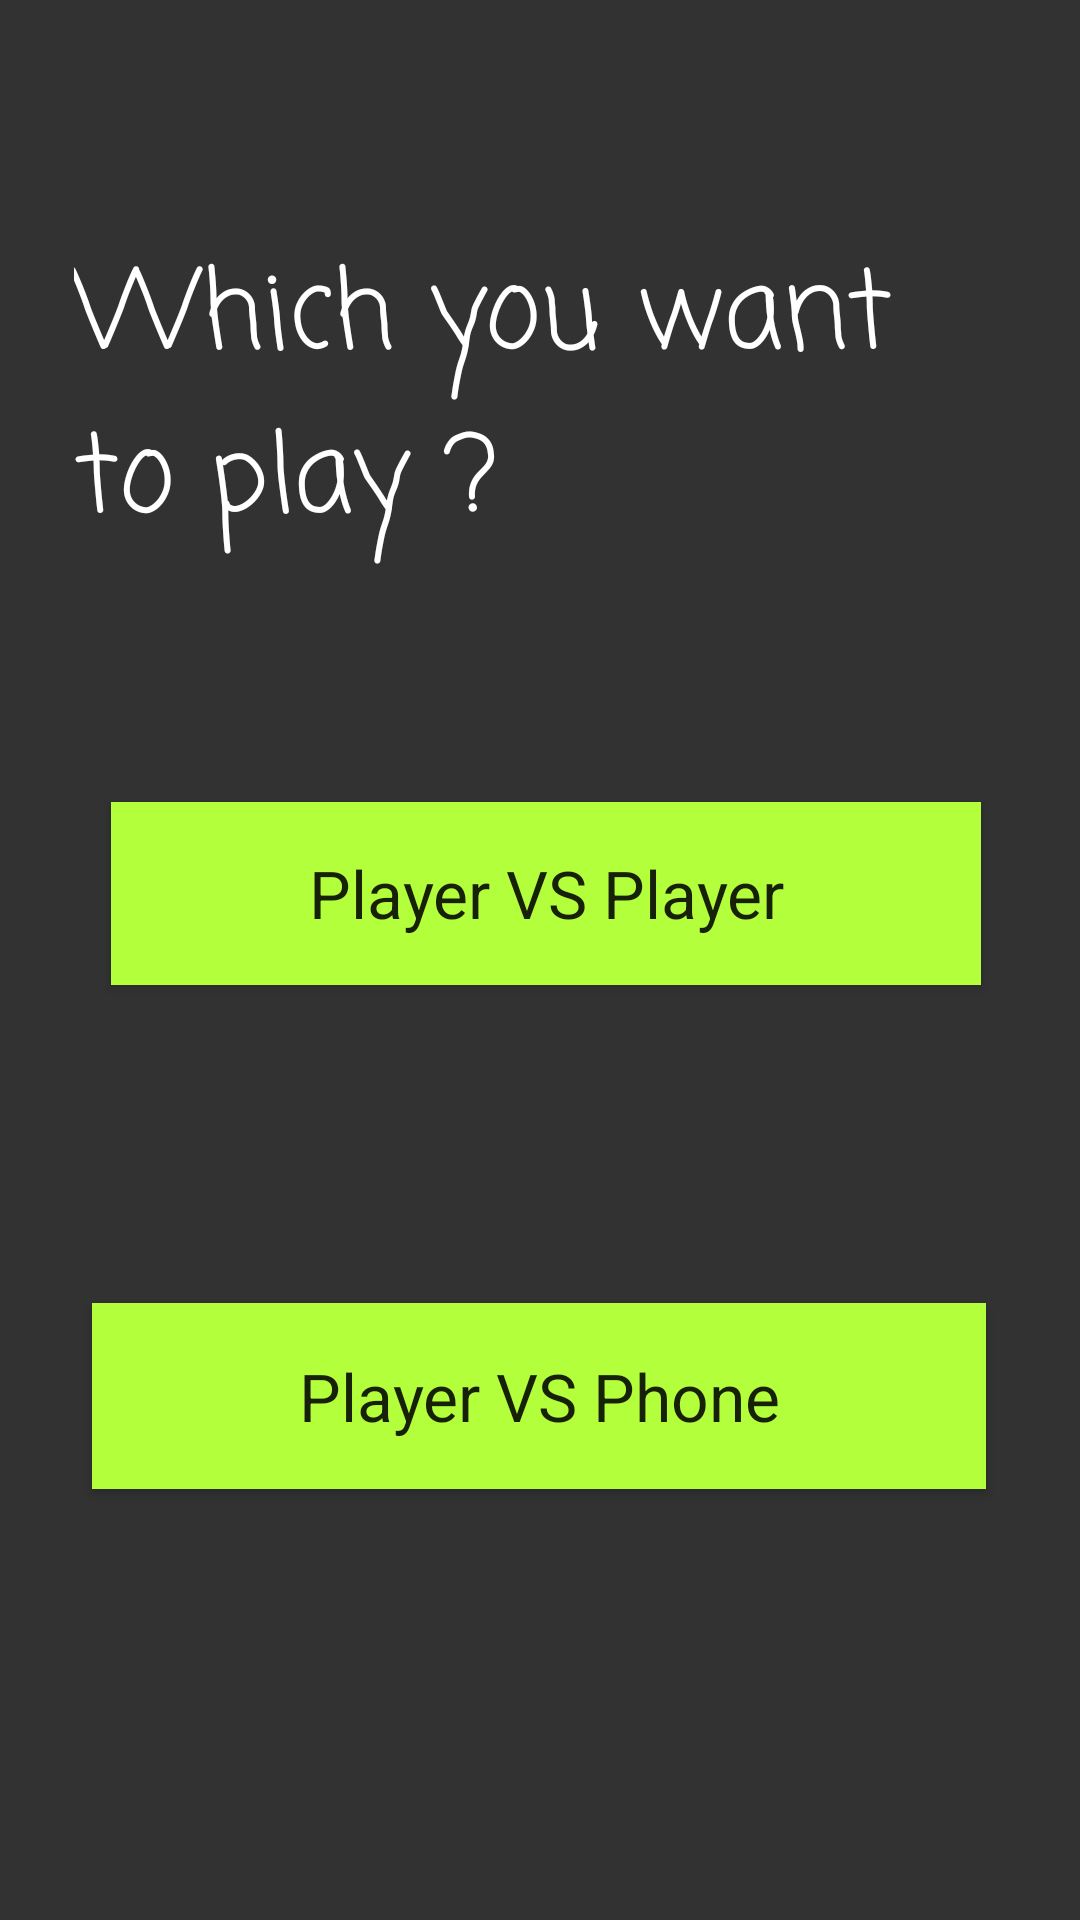

Write the Android layout XML for this screen, with the resource values it uses.
<!-- AndroidManifest.xml: application theme AppTheme -->
<!-- res/layout/activity_chouse.xml -->
<?xml version="1.0" encoding="utf-8"?>
<androidx.constraintlayout.widget.ConstraintLayout xmlns:android="http://schemas.android.com/apk/res/android"
    xmlns:app="http://schemas.android.com/apk/res-auto"
    xmlns:tools="http://schemas.android.com/tools"
    android:layout_width="match_parent"
    android:layout_height="match_parent"
    android:background="#323232"
    tools:context=".chouseActivity">

    <Button
        android:id="@+id/button2"
        style="@style/Widget.AppCompat.Button"
        android:layout_width="290dp"
        android:layout_height="61dp"
        android:background="#B4FF3B"
        android:onClick="player"
        android:text="Player VS Player"
        android:textAppearance="@style/TextAppearance.AppCompat.Large"
        app:layout_constraintBottom_toBottomOf="parent"
        app:layout_constraintEnd_toEndOf="parent"
        app:layout_constraintHorizontal_bias="0.528"
        app:layout_constraintStart_toStartOf="parent"
        app:layout_constraintTop_toTopOf="parent"
        app:layout_constraintVertical_bias="0.462" />

    <Button
        android:id="@+id/button3"
        android:layout_width="298dp"
        android:layout_height="62dp"
        android:background="#B4FF3B"
        android:onClick="phone"
        android:text="Player VS Phone"
        android:textAppearance="@style/TextAppearance.AppCompat.Large"
        app:layout_constraintBottom_toBottomOf="parent"
        app:layout_constraintEnd_toEndOf="parent"
        app:layout_constraintHorizontal_bias="0.495"
        app:layout_constraintStart_toStartOf="parent"
        app:layout_constraintTop_toBottomOf="@+id/button2"
        app:layout_constraintVertical_bias="0.425" />

    <TextView
        android:id="@+id/textView9"
        android:layout_width="311dp"
        android:layout_height="111dp"
        android:text="Which you want to play ? "
        android:textColor="#FFFFFF"
        android:textSize="36sp"
        app:fontFamily="casual"
        app:layout_constraintBottom_toTopOf="@+id/button2"
        app:layout_constraintEnd_toEndOf="parent"
        app:layout_constraintStart_toStartOf="parent"
        app:layout_constraintTop_toTopOf="parent" />

</androidx.constraintlayout.widget.ConstraintLayout>
<!-- resources referenced by this layout -->
<resources>
  <style name="AppTheme" parent="Theme.AppCompat.Light.NoActionBar">
          
          <item name="colorPrimary">@color/colorPrimary</item>
          <item name="colorPrimaryDark">@color/background</item>
          <item name="colorAccent">@color/colorAccent</item>
  
      </style>
  <color name="colorPrimary">#6200EE</color>
  <color name="background">#323232</color>
  <color name="colorAccent">#03DAC5</color>
</resources>
